The GitHub repository SIDD305/Mlops_project- contains a labelled image folder "dataset_sample" with 4 categories: abnormal heartbeat, history of myocardial infarction, myocardial infarction, normal. Examples follow, each with its label.

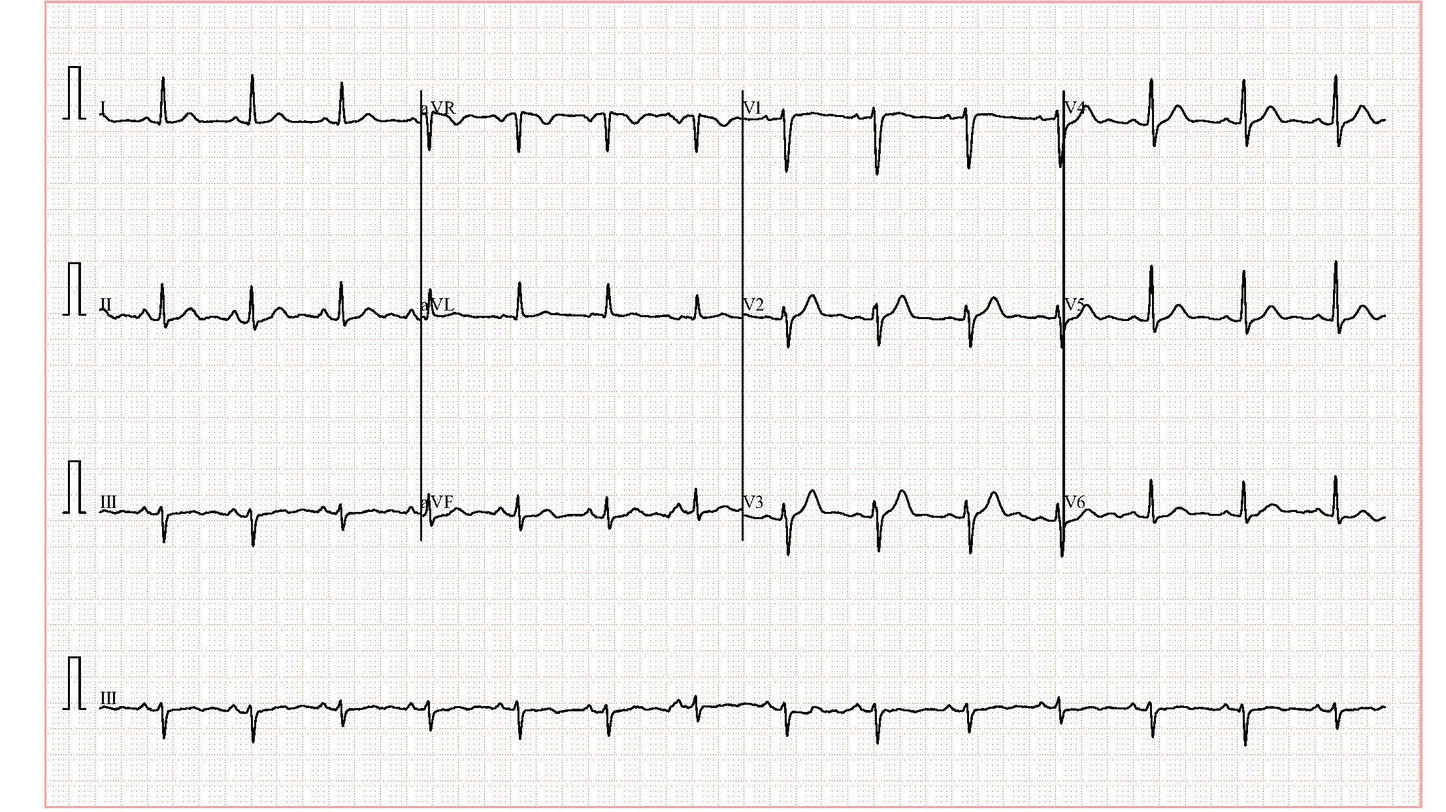
Label: normal

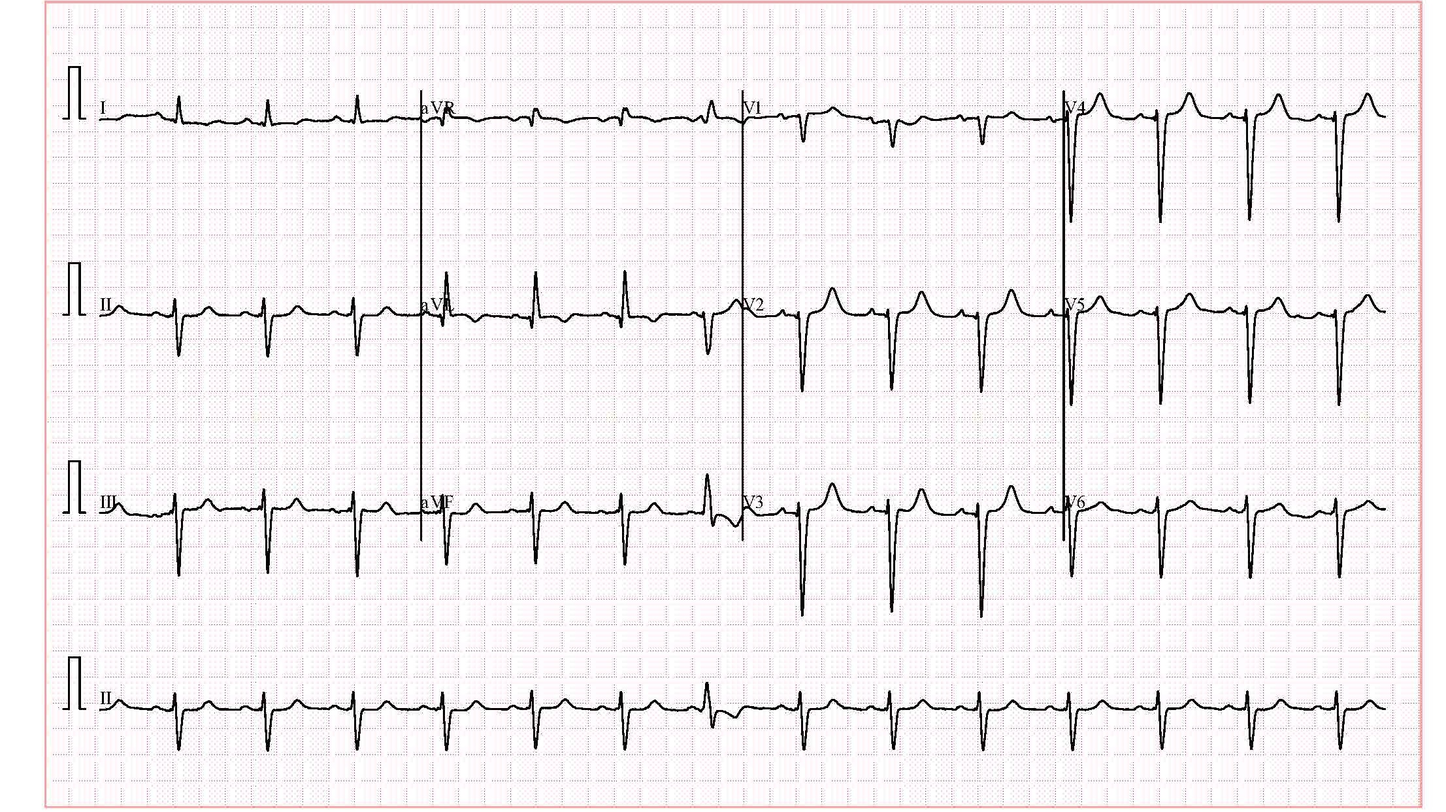
Label: abnormal heartbeat

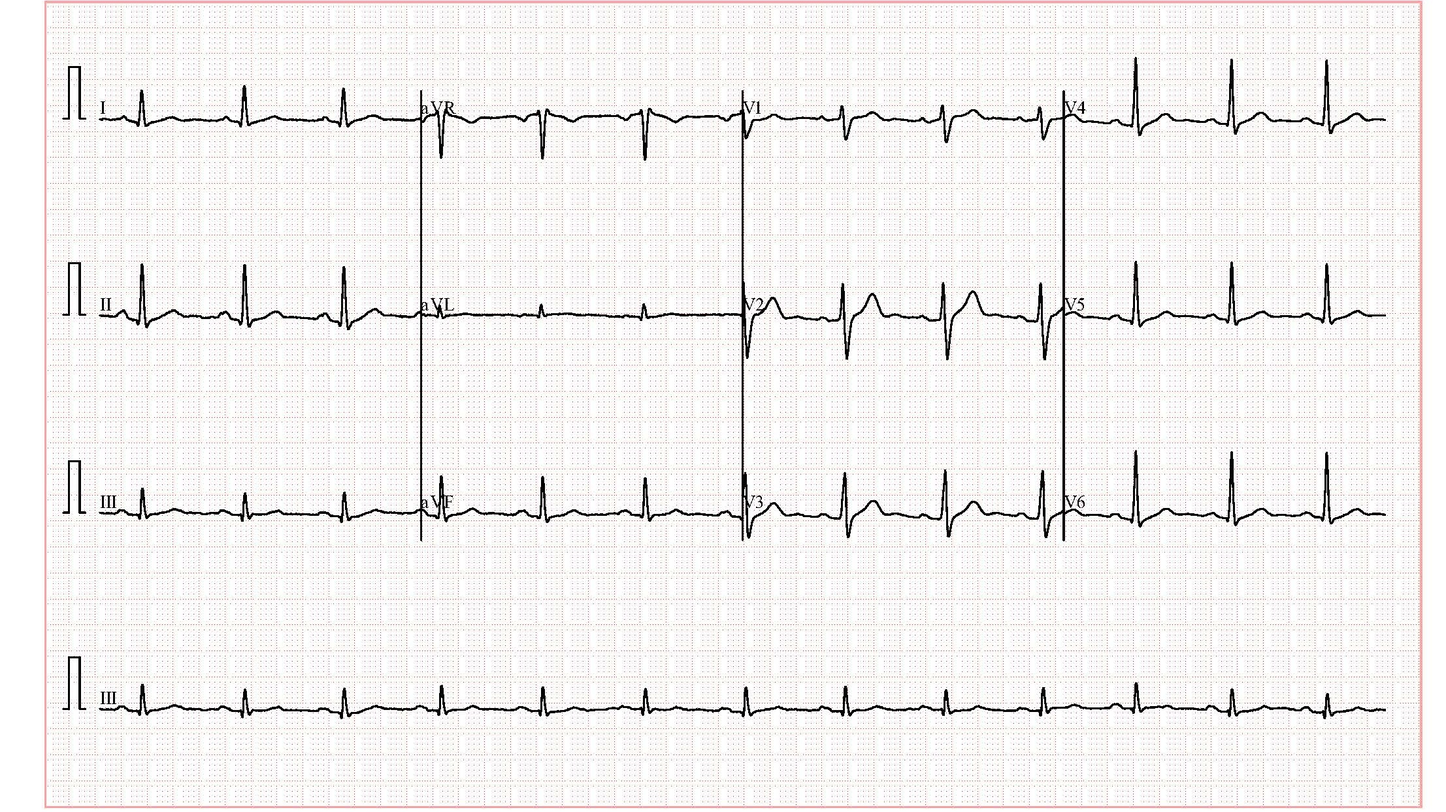
Label: normal

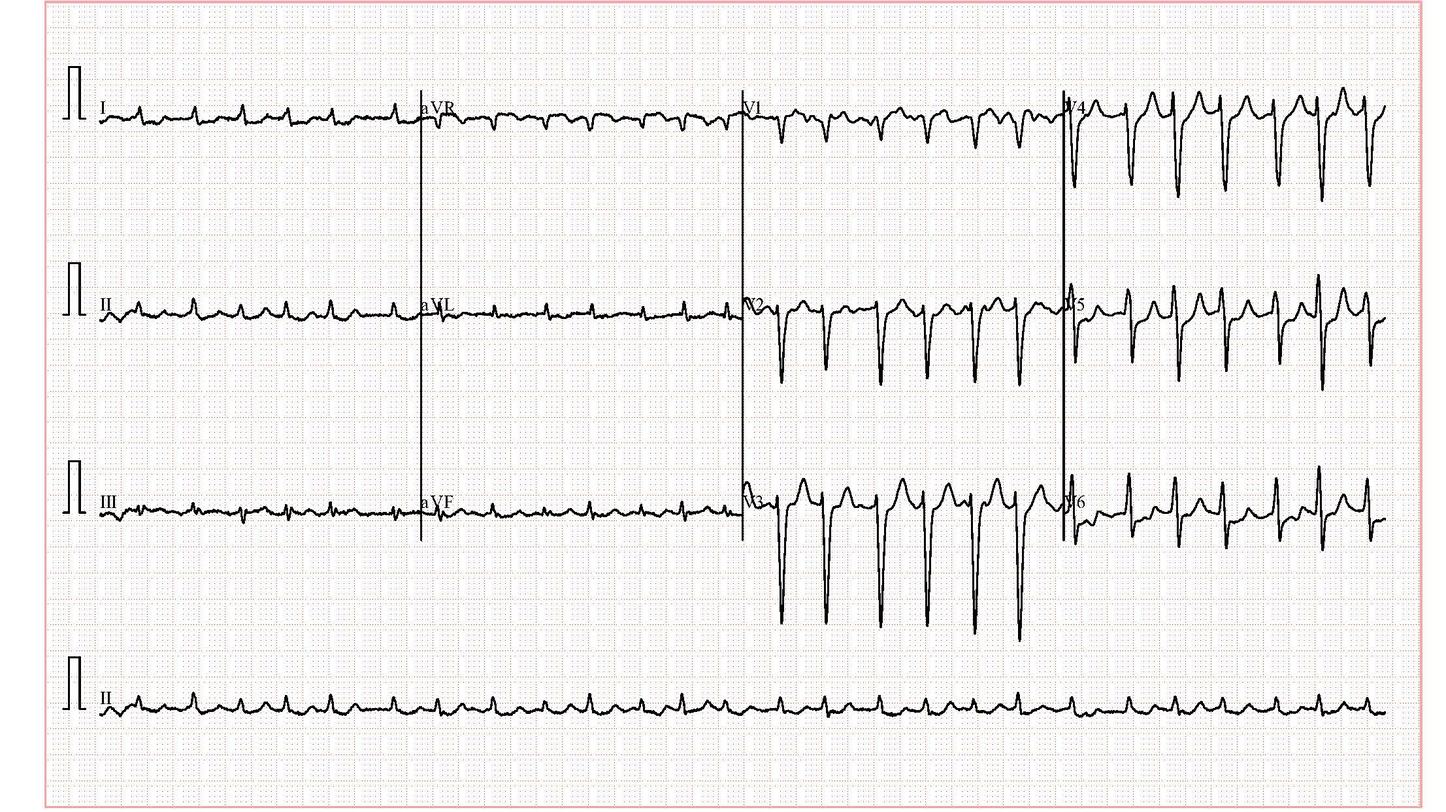
Label: abnormal heartbeat

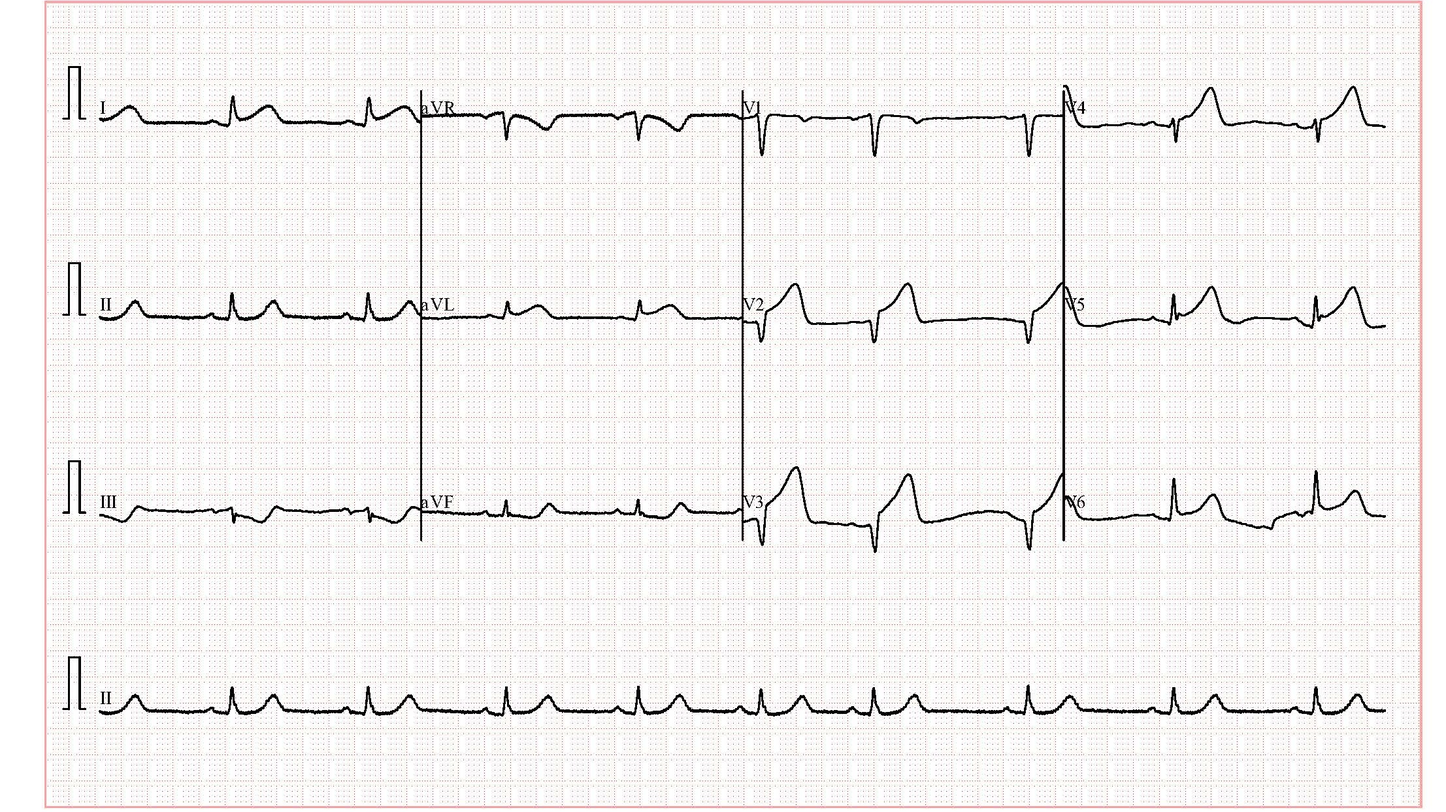
Label: myocardial infarction

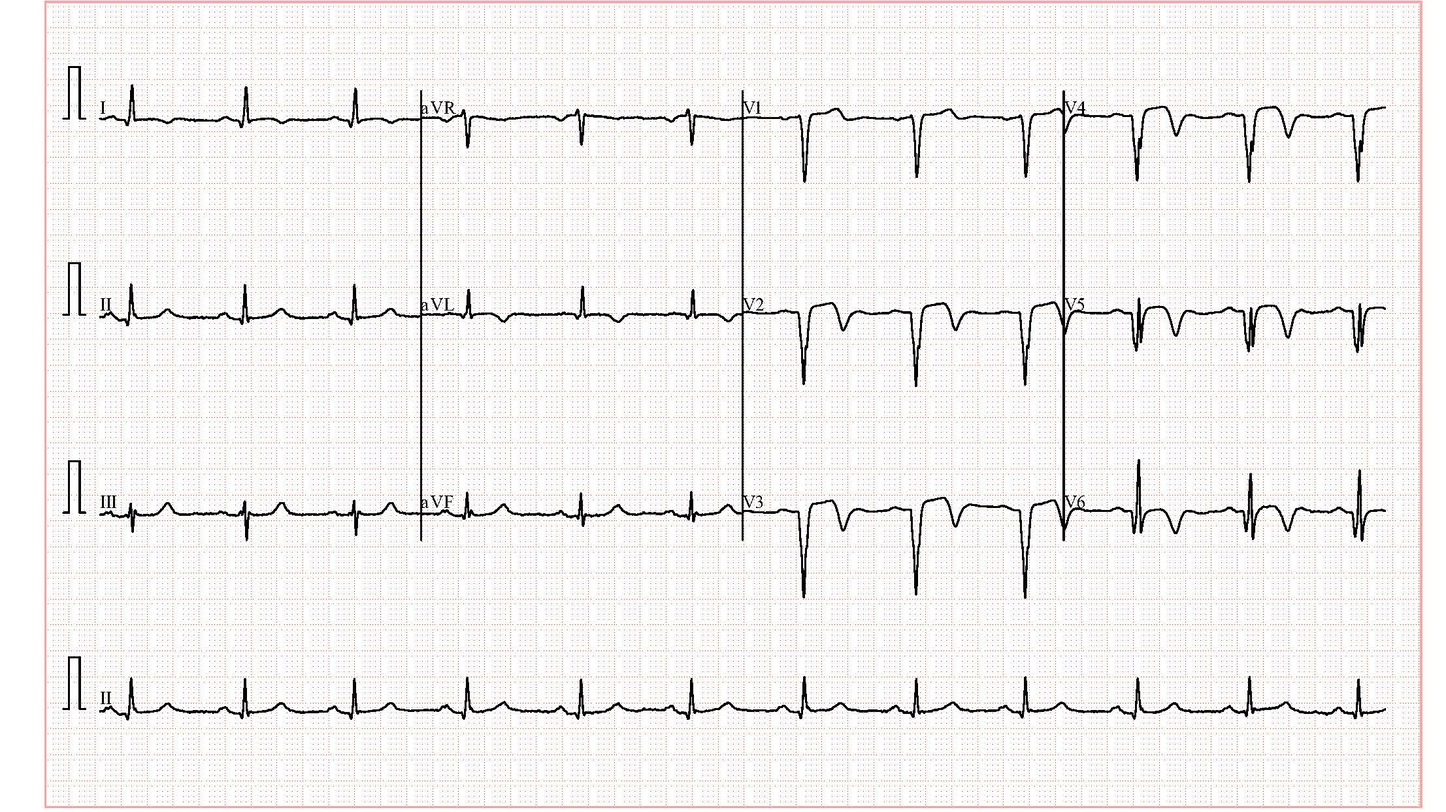
Label: history of myocardial infarction
